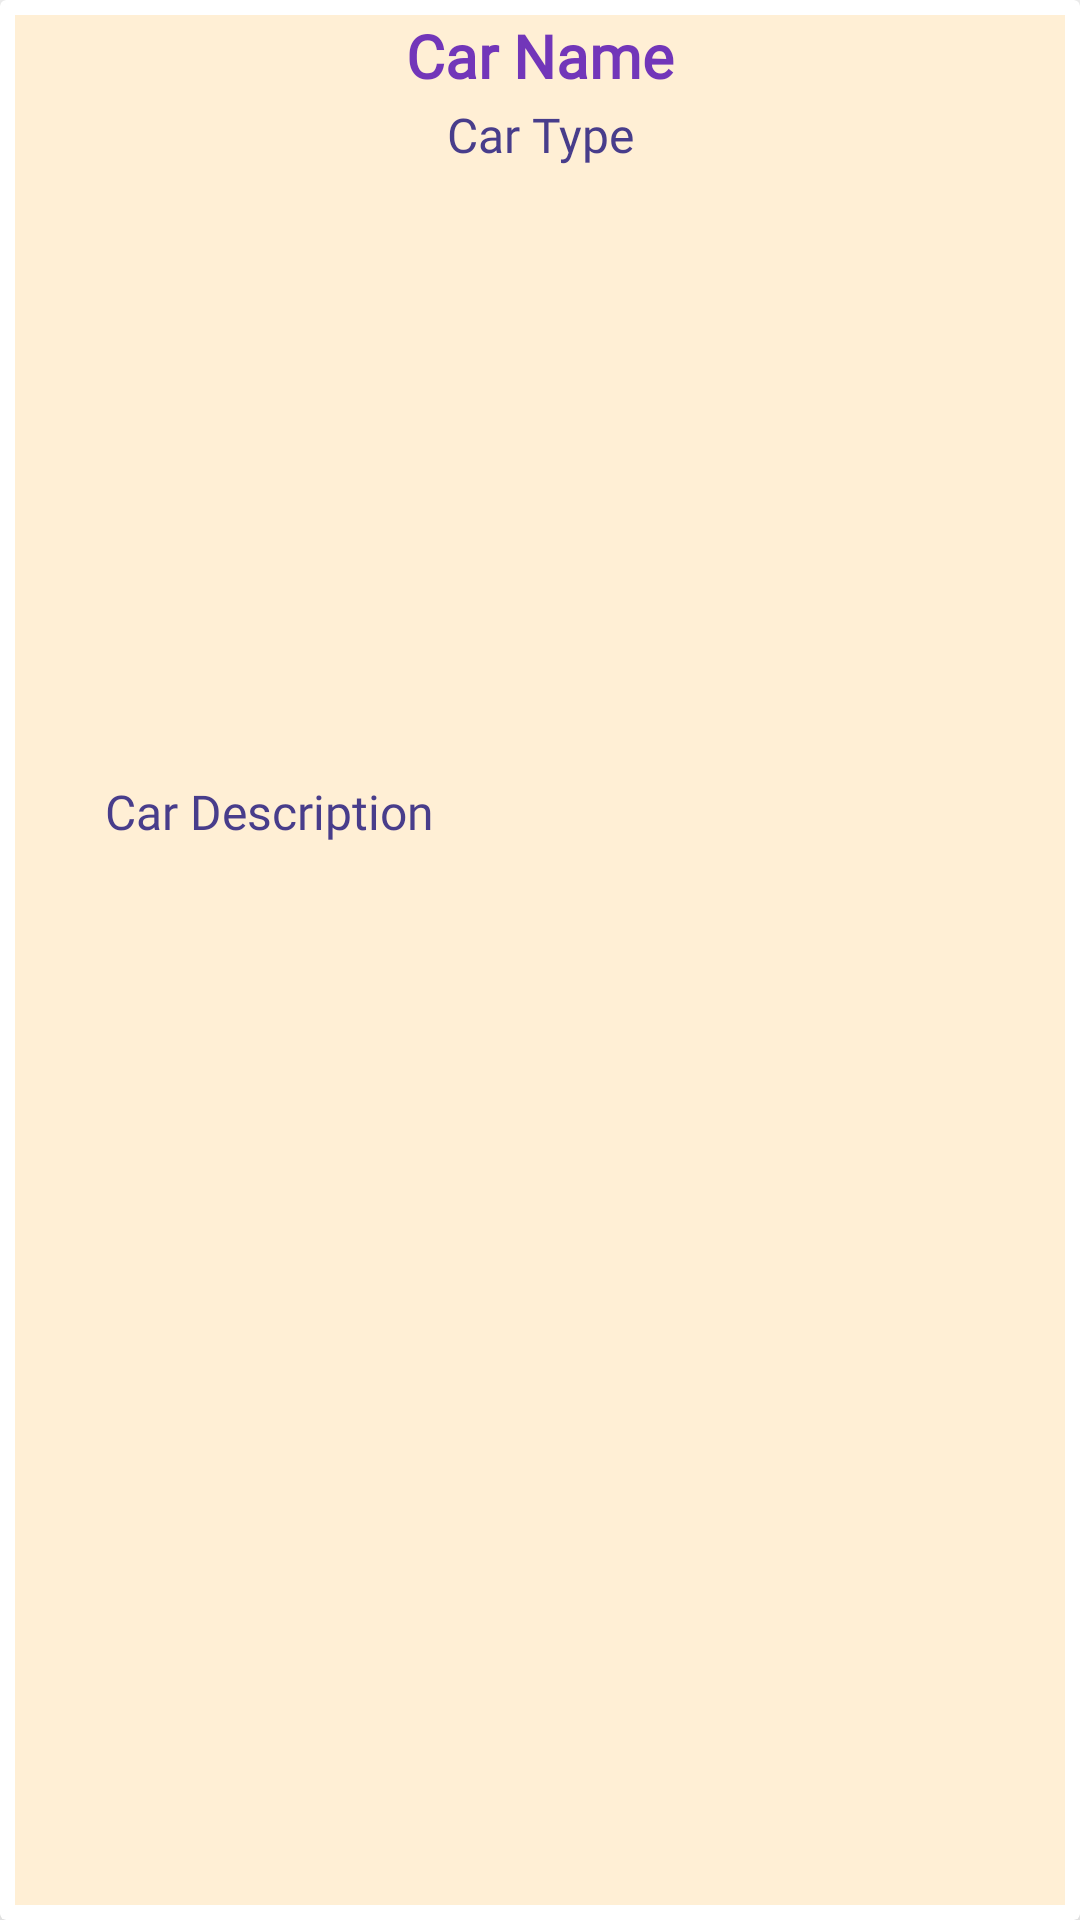

Produce the Android XML layout that renders to this screen, including the resource entries it uses.
<!-- AndroidManifest.xml: application theme Theme.TransportationApp -->
<!-- res/layout/search_layout.xml -->
<?xml version="1.0" encoding="utf-8"?>
<androidx.cardview.widget.CardView
    xmlns:android="http://schemas.android.com/apk/res/android"
    android:layout_width="match_parent"
    android:layout_height="wrap_content"
    xmlns:app="http://schemas.android.com/apk/res-auto"
    android:layout_marginTop="20dp"
    android:layout_marginStart="15dp"
    android:layout_marginEnd="15dp"
    android:layout_marginBottom="20dp"
    app:cardElevation="15dp">

    <RelativeLayout
        android:layout_width="match_parent"
        android:layout_height="match_parent"
        android:layout_marginTop="5dp"
        android:layout_marginRight="5dp"
        android:layout_marginLeft="5dp"
        android:layout_marginBottom="5dp"
        android:background="@color/colorAccent">

        <TextView
            android:id="@+id/car_name"
            android:layout_width="match_parent"
            android:layout_height="wrap_content"
            android:fontFamily="@font/lexend"
            android:text="Car Name"
            android:textAlignment="center"
            android:textColor="@color/colorPrimary"
            android:textSize="20dp"
            android:textStyle="bold" />

        <ImageView
            android:id="@+id/car_image"
            android:layout_width="match_parent"
            android:layout_height="200dp"
            android:layout_below="@id/car_type"
            android:layout_marginTop="2dp"
            android:scaleType="centerCrop" />


        <TextView
            android:id="@+id/car_description"
            android:layout_width="match_parent"
            android:layout_height="wrap_content"
            android:layout_below="@id/car_image"
            android:layout_marginLeft="30dp"
            android:layout_marginTop="2dp"
            android:fontFamily="@font/lexend"
            android:text="Car Description"
            android:textColor="@color/colorPrimaryDark"
            android:textSize="16dp" />



        <TextView
            android:id="@+id/car_type"
            android:layout_width="match_parent"
            android:layout_height="wrap_content"
            android:layout_below="@id/car_name"
            android:layout_marginTop="2dp"
            android:fontFamily="@font/lexend"
            android:text="Car Type"
            android:textAlignment="center"
            android:textColor="@color/colorPrimaryDark"
            android:textSize="16dp" />




    </RelativeLayout>

</androidx.cardview.widget.CardView>
<!-- resources referenced by this layout -->
<resources>
  <color name="colorAccent">#ffefd5</color>
  <color name="colorPrimary">#7236b9</color>
  <color name="colorPrimaryDark">#483d8b</color>
  <style name="Theme.TransportationApp" parent="Theme.MaterialComponents.Light.NoActionBar">
          
          <item name="colorPrimary">@color/colorPrimary</item>
          <item name="colorPrimaryDark">@color/colorPrimaryDark</item>
          <item name="colorAccent">@color/colorAccent</item>
  
          
          <item name="android:statusBarColor" tools:targetApi="l">?attr/colorPrimaryVariant</item>
          
  
          
          
          <item name="android:windowAnimationStyle">@style/ActivityAnim</item>
          
      </style>
  <style name="ActivityAnim" parent="@android:style/Animation.Activity">
          <item name="android:activityOpenEnterAnimation">@anim/slide_in</item>
          <item name="android:activityCloseEnterAnimation">@anim/slide_in</item>
          <item name="android:activityOpenExitAnimation">@anim/slide_out</item>
          <item name="android:activityCloseExitAnimation">@anim/slide_out</item>
      </style>
</resources>
